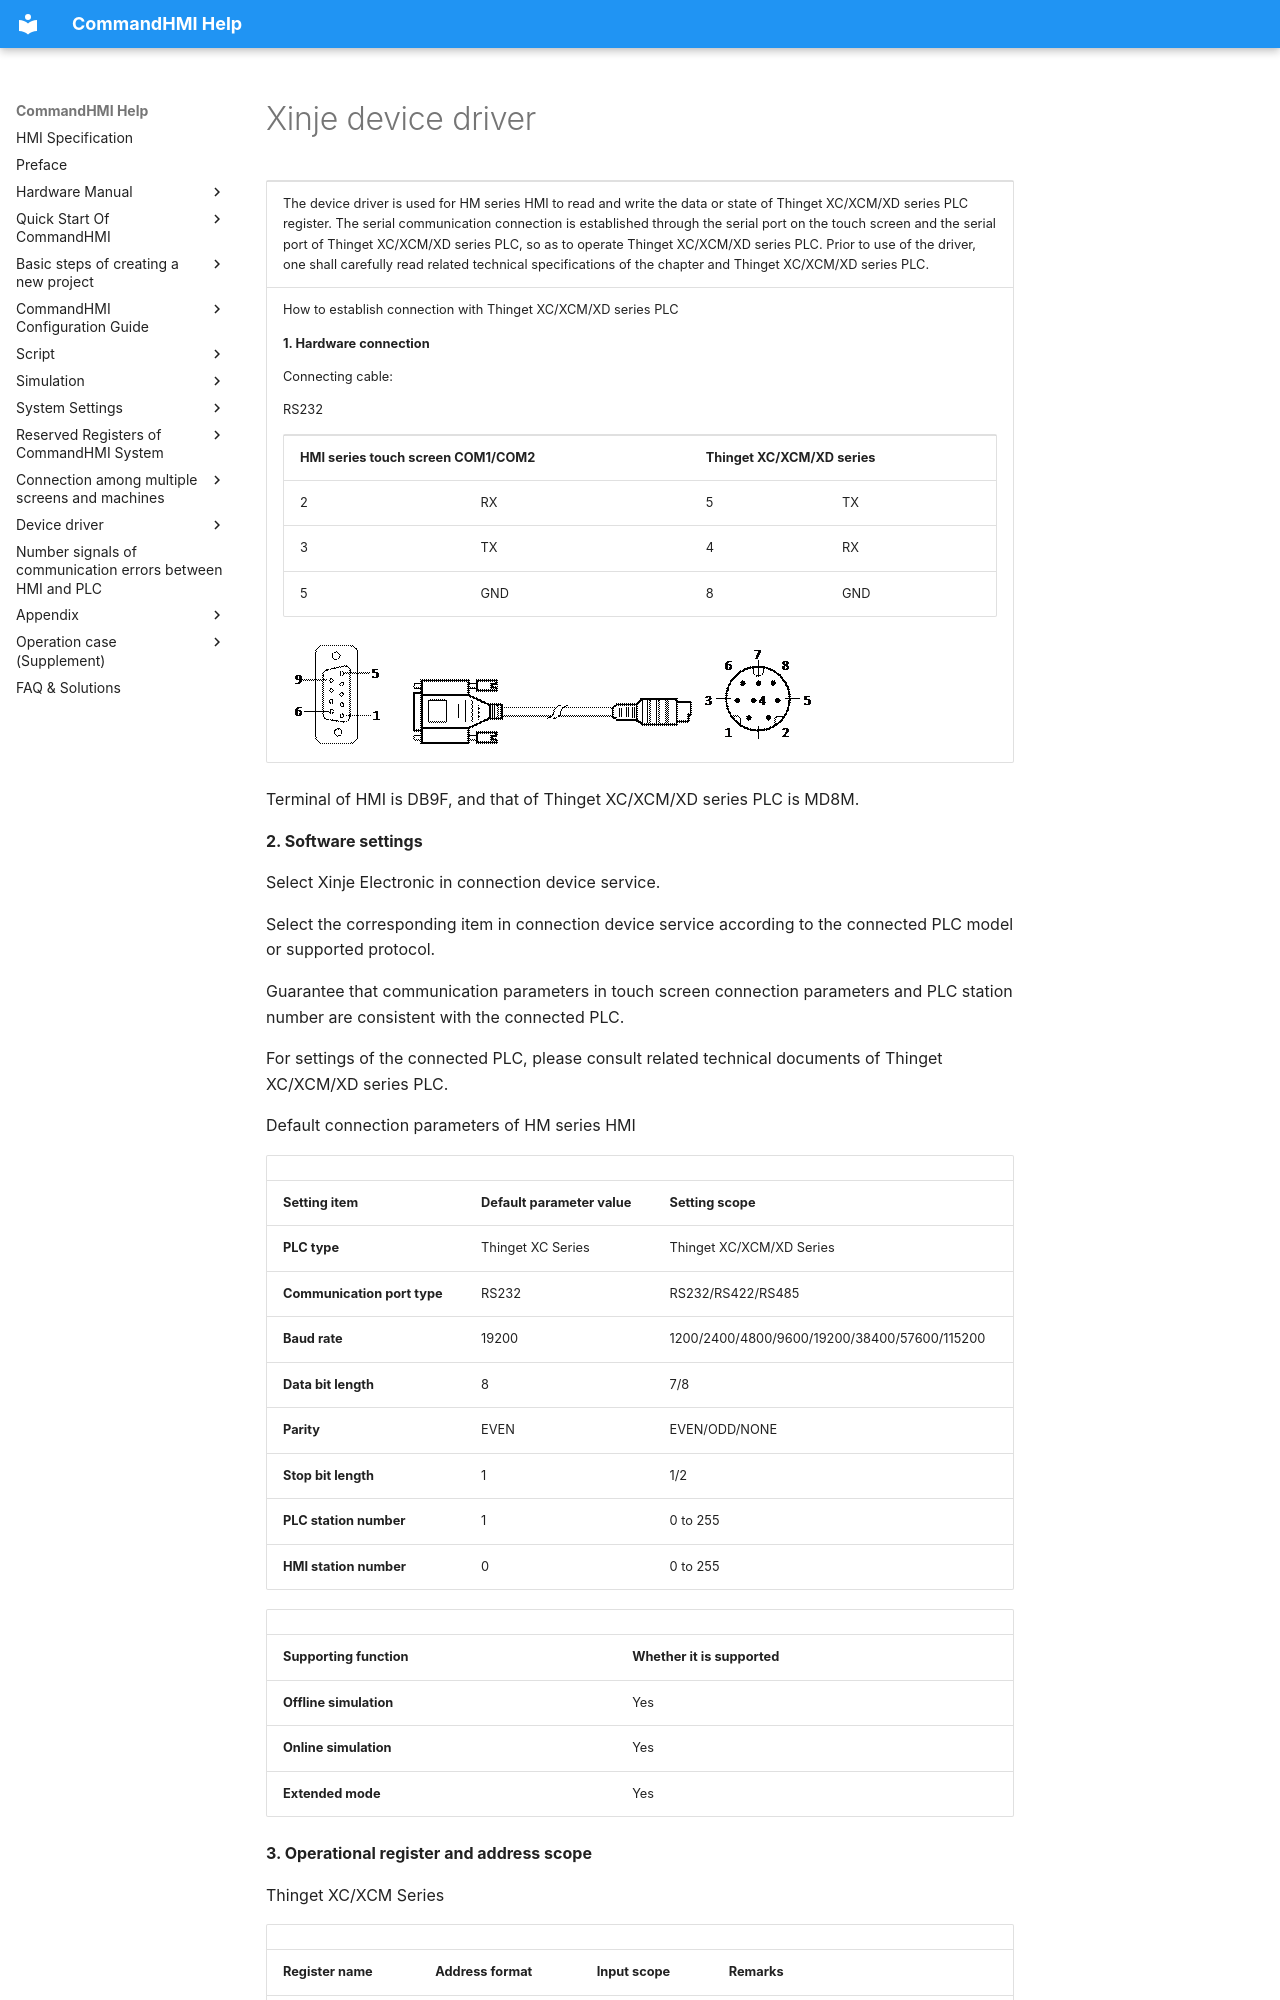

repository: AceAutomation/commandhmi-aide · page: en/drivers/xinje.html · generator: mkdocs

# Xinje device driver

<table>
<colgroup>
<col style="width: 100%" />
</colgroup>
<tbody>
<tr class="odd">
<td><p>The device driver is used for HM series HMI to read and write the data or state of Thinget XC/XCM/XD series PLC register. The serial communication connection is established through the serial port on the touch screen and the serial port of Thinget XC/XCM/XD series PLC, so as to operate Thinget XC/XCM/XD series PLC. Prior to use of the driver, one shall carefully read related technical specifications of the chapter and Thinget XC/XCM/XD series PLC.</p></td>
</tr>
<tr class="even">
<td><p>How to establish connection with Thinget XC/XCM/XD series PLC</p>
<p><strong>1.  Hardware connection</strong></p>
<p>Connecting cable:</p>
<p>RS232 <span id="OLE_LINK3"></span><span id="OLE_LINK2"></span></p>
<table>
<tbody>
<tr class="odd">
<td colspan="2"><p><strong>HMI series touch screen COM1/COM2</strong></p></td>
<td colspan="2"><p><strong>Thinget XC/XCM/XD series</strong></p></td>
</tr>
<tr class="even">
<td><p>2</p></td>
<td><p>RX</p></td>
<td><p>5</p></td>
<td><p>TX</p></td>
</tr>
<tr class="odd">
<td><p>3</p></td>
<td><p>TX</p></td>
<td><p>4</p></td>
<td><p>RX</p></td>
</tr>
<tr class="even">
<td><p>5</p></td>
<td><p>GND</p></td>
<td><p>8</p></td>
<td><p>GND</p></td>
</tr>
</tbody>
</table>
<p><img src="xinje.files/image006.gif" width="130" /><img src="xinje.files/image007.gif" width="280" /><img src="xinje.files/image008.gif" width="146" /></p></td>
</tr>
</tbody>
</table>

Terminal of HMI is DB9F, and that of Thinget XC/XCM/XD series PLC is MD8M.

**2. Software settings**

Select Xinje Electronic in connection device service.

Select the corresponding item in connection device service according to the connected PLC model or supported protocol.

Guarantee that communication parameters in touch screen connection parameters and PLC station number are consistent with the connected PLC.

For settings of the connected PLC, please consult related technical documents of Thinget XC/XCM/XD series PLC.

Default connection parameters of HM series HMI

|                             |                             |                                              |
|-----------------------------|-----------------------------|----------------------------------------------|
| **Setting item**            | **Default parameter value** | **Setting scope**                            |
| **PLC type**                | Thinget XC Series           | Thinget XC/XCM/XD Series                     |
| **Communication port type** | RS232                       | RS232/RS422/RS485                            |
| **Baud rate**               | 19200                       | 1200/2400/4800/9600/19200/38400/57600/115200 |
| **Data bit length**         | 8                           | 7/8                                          |
| **Parity**                  | EVEN                        | EVEN/ODD/NONE                                |
| **Stop bit length**         | 1                           | 1/2                                          |
| **PLC station number**      | 1                           | 0 to 255                                     |
| **HMI station number**      | 0                           | 0 to 255                                     |

|                         |                             |
|-------------------------|-----------------------------|
| **Supporting function** | **Whether it is supported** |
| **Offline simulation**  | Yes                         |
| **Online simulation**   | Yes                         |
| **Extended mode**       | Yes                         |

**3. Operational register and address scope**

Thinget XC/XCM Series

|                   |                    |                 |                                    |
|-------------------|--------------------|-----------------|------------------------------------|
| **Register name** | **Address format** | **Input scope** | **Remarks**                        |
| **X**             | dddd               | 0 to 1037       | Bit: input coil                    |
| **Y**             | dddd               | 0 to 1037       | Bit: output coil                   |
| **M**             | dddd               | 0 to 8767       | Bit: internal coil                 |
| **S**             | dddd               | 0 to 1023       | Bit: process                       |
| **T**             | ddd                | 0 to 639        | Bit: timer state                   |
| **C**             | ddd                | 0 to 639        | Bit: counter state                 |
| **D**             | dddd               | 0 to 9023       | Word: data register                |
| **TD**            | ddd                | 0 to 639        | Word: current value of the timer   |
| **CD**            | ddd                | 0 to 639        | Word: current value of the counter |
| **FD**            | dddd               | 0 to 9023       | Word: FlashROM register            |
| **ED**            | ddddd              | 0 to 16383      | Word: extended internal register   |

Thinget XD2 Series
